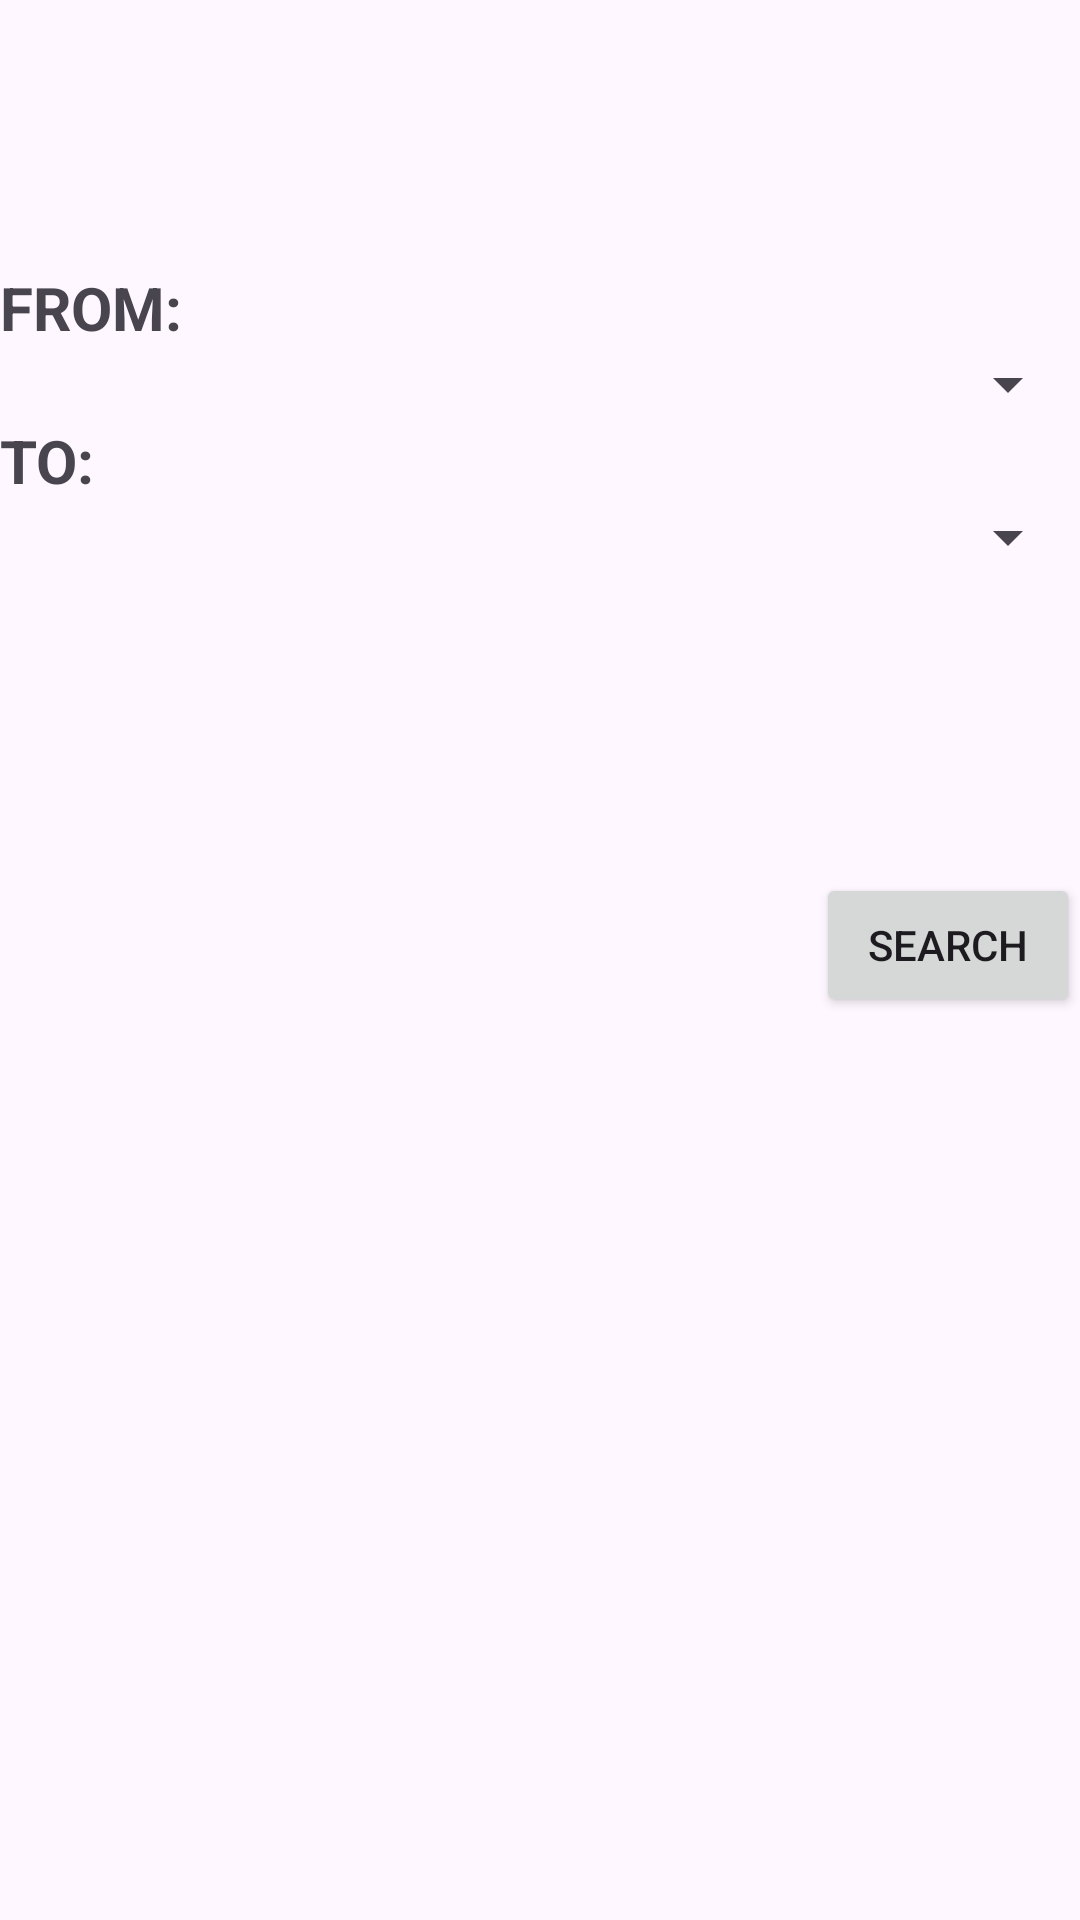

The Android layout XML behind this screen, and the referenced resources:
<!-- AndroidManifest.xml: application theme Theme.LetsACEit -->
<!-- res/layout/activity_search_by_destination.xml -->
<?xml version="1.0" encoding="utf-8"?>
<LinearLayout
    xmlns:android="http://schemas.android.com/apk/res/android"
    xmlns:app="http://schemas.android.com/apk/res-auto"
    xmlns:tools="http://schemas.android.com/tools"
    android:layout_width="match_parent"
    android:layout_height="match_parent"
    android:orientation="vertical"
    tools:context="com.example.letsACEit.MainActivity">

    <com.google.android.material.appbar.AppBarLayout
        android:layout_width="match_parent"
        android:layout_height="wrap_content">
        <androidx.appcompat.widget.Toolbar
            android:id="@+id/tDest"
            android:layout_width="match_parent"
            android:layout_height="wrap_content"/>
    </com.google.android.material.appbar.AppBarLayout>

    <LinearLayout
        android:layout_marginTop="25dp"
        android:layout_width="match_parent"
        android:layout_height="match_parent"
        android:orientation="vertical">
        <TextView
            android:layout_width="match_parent"
            android:layout_height="wrap_content"
            android:text="FROM:"
            android:textSize="20sp"
            android:textStyle="bold"/>
        <Spinner
            android:layout_width="match_parent"
            android:layout_height="wrap_content"
            android:id="@+id/from"/>


        <TextView
            android:layout_width="match_parent"
            android:layout_height="wrap_content"
            android:text="TO:"
            android:textSize="20sp"
            android:textStyle="bold"/>
        <Spinner
            android:layout_width="match_parent"
            android:layout_height="wrap_content"
            android:id="@+id/to"/>
        <Button
            android:id="@+id/dSearch"
            android:layout_marginTop="100dp"
            android:layout_gravity="right"
            android:layout_width="wrap_content"
            android:layout_height="wrap_content"
            android:text="Search" />
    </LinearLayout>
</LinearLayout>
<!-- resources referenced by this layout -->
<resources>
  <style name="Theme.LetsACEit" parent="Base.Theme.LetsACEit" />
  <style name="Base.Theme.LetsACEit" parent="Theme.Material3.DayNight.NoActionBar">
          
          
      </style>
</resources>
